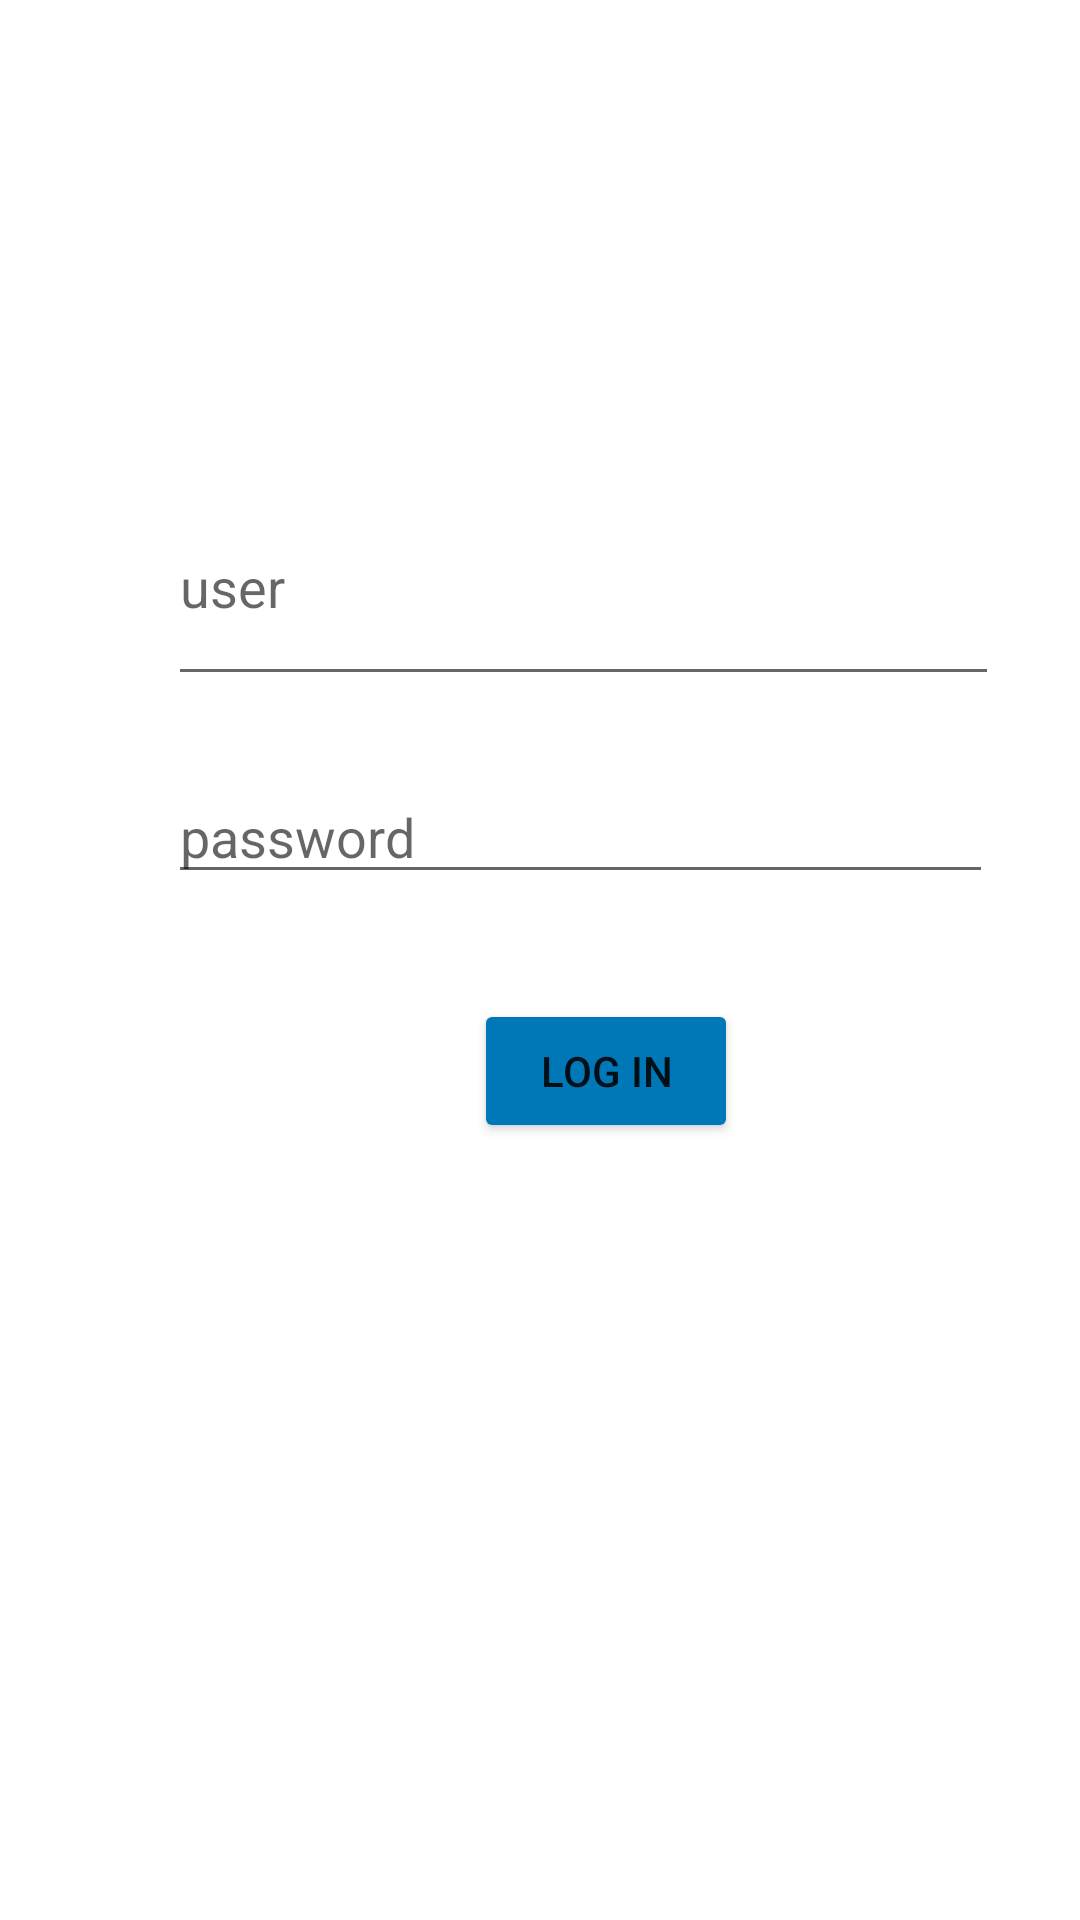

The Android layout XML behind this screen, and the referenced resources:
<!-- AndroidManifest.xml: application theme AppTheme -->
<!-- res/layout/activity_login.xml -->
<?xml version="1.0" encoding="utf-8"?>
<androidx.constraintlayout.widget.ConstraintLayout xmlns:android="http://schemas.android.com/apk/res/android"
    xmlns:app="http://schemas.android.com/apk/res-auto"
    xmlns:tools="http://schemas.android.com/tools"
    android:id="@+id/frameLayout"
    android:layout_width="match_parent"
    android:layout_height="match_parent"
    tools:context=".LoginActivity">

    <EditText
        android:id="@+id/inputUser"
        android:layout_width="277dp"
        android:layout_height="76dp"
        android:layout_marginStart="56dp"
        android:layout_marginTop="156dp"
        android:ems="10"
        android:hint="user"
        android:inputType="textPersonName"
        app:layout_constraintStart_toStartOf="parent"
        app:layout_constraintTop_toTopOf="parent" />

    <EditText
        android:id="@+id/inputPass"
        android:layout_width="275dp"
        android:layout_height="38dp"
        android:layout_marginStart="56dp"
        android:layout_marginTop="28dp"
        android:layout_marginBottom="35dp"
        android:ems="10"
        android:hint="password"
        android:inputType="textPassword"
        app:layout_constraintBottom_toTopOf="@+id/btnSubmit"
        app:layout_constraintStart_toStartOf="parent"
        app:layout_constraintTop_toBottomOf="@+id/inputUser" />

    <Button
        android:id="@+id/btnSubmit"
        android:layout_width="wrap_content"
        android:layout_height="wrap_content"
        android:layout_marginStart="158dp"
        android:layout_marginTop="35dp"
        android:backgroundTint="#0077B6"
        android:text="Log in"
        app:layout_constraintStart_toStartOf="parent"
        app:layout_constraintTop_toBottomOf="@+id/inputPass" />
</androidx.constraintlayout.widget.ConstraintLayout>
<!-- resources referenced by this layout -->
<resources>
  <style name="AppTheme" parent="Theme.MaterialComponents.Light.NoActionBar">
          
          <item name="colorPrimary">#023E8A</item>
          <item name="colorPrimaryDark">#023E8A</item>
          <item name="colorAccent">#0077B6</item>
          <item name="colorOnPrimary">@color/white</item>
          <item name="textInputStyle">@style/Widget.MaterialComponents.TextInputLayout.OutlinedBox.ExposedDropdownMenu</item>
          
          <item name="windowActionBar">false</item>
          <item name="windowNoTitle">true</item>
  
      </style>
  <!-- not gathered from this repository: default colours our renderer supplied (Android Studio template values) -->
  <color name="white">#FFFFFFFF</color>
</resources>
